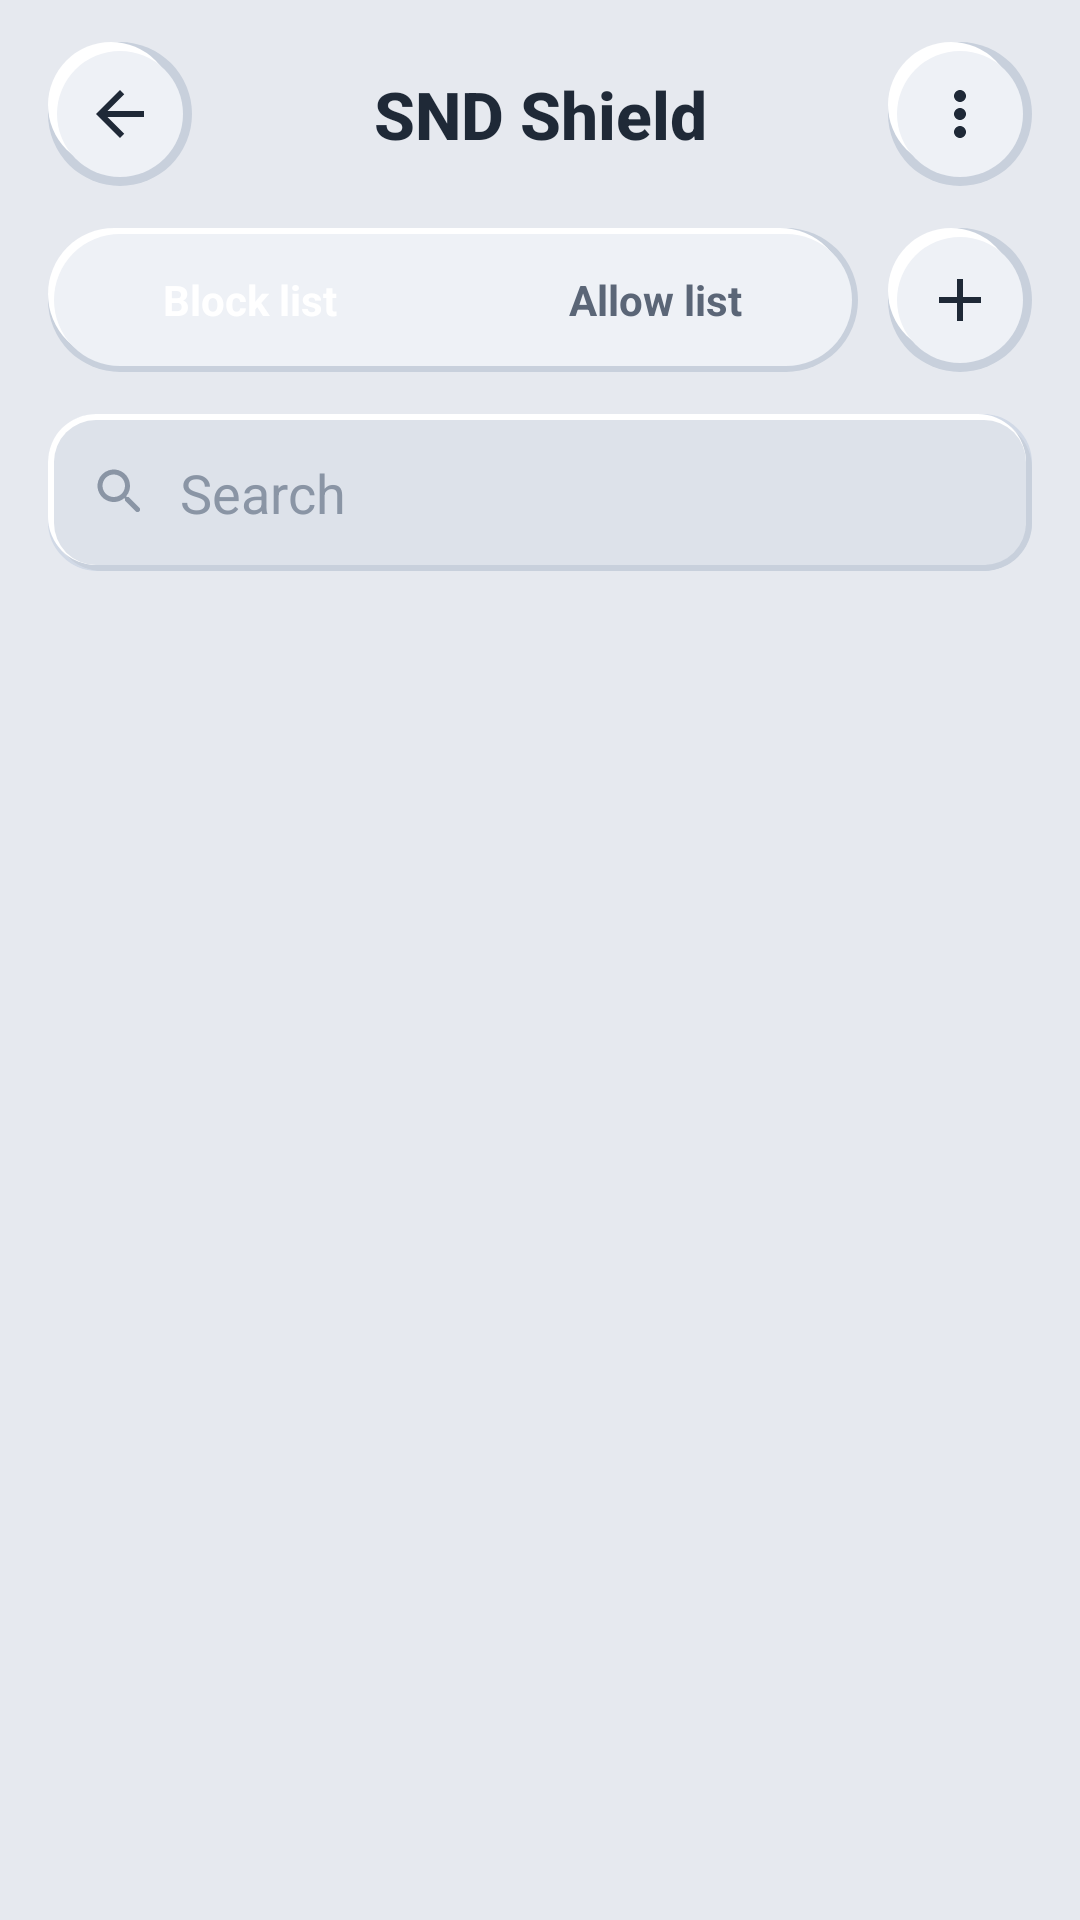

Layout XML and referenced resources for this Android screen:
<!-- AndroidManifest.xml: application theme Theme.SNDShield -->
<!-- res/layout/activity_sms_rules.xml -->
<?xml version="1.0" encoding="utf-8"?>
<LinearLayout xmlns:android="http://schemas.android.com/apk/res/android"
    android:layout_width="match_parent"
    android:layout_height="match_parent"
    android:background="@color/neo_bg"
    android:orientation="vertical">

    <include android:id="@+id/header" layout="@layout/include_neo_header" />

    <LinearLayout
        android:layout_width="match_parent"
        android:layout_height="wrap_content"
        android:layout_marginHorizontal="16dp"
        android:gravity="center_vertical"
        android:orientation="horizontal">

        <FrameLayout
            android:layout_width="0dp"
            android:layout_weight="1"
            android:layout_height="48dp"
            android:background="@drawable/neo_pill_bg">

            <View
                android:id="@+id/segIndicator"
                android:layout_width="0dp"
                android:layout_height="40dp"
                android:layout_marginVertical="4dp"
                android:layout_marginStart="4dp"
                android:background="@drawable/neo_chip_active" />

            <LinearLayout
                android:layout_width="match_parent"
                android:layout_height="match_parent"
                android:orientation="horizontal"
                android:weightSum="2">

                <TextView
                    android:id="@+id/segBlock"
                    android:layout_width="0dp"
                    android:layout_weight="1"
                    android:layout_height="match_parent"
                    android:gravity="center"
                    android:text="Block list"
                    android:textColor="@color/text_on_brand"
                    android:textStyle="bold" />

                <TextView
                    android:id="@+id/segAllow"
                    android:layout_width="0dp"
                    android:layout_weight="1"
                    android:layout_height="match_parent"
                    android:gravity="center"
                    android:text="Allow list"
                    android:textColor="@color/text_secondary"
                    android:textStyle="bold" />
            </LinearLayout>
        </FrameLayout>

        <ImageView
            android:id="@+id/btnAdd"
            android:layout_width="48dp"
            android:layout_height="48dp"
            android:layout_marginStart="10dp"
            android:src="@drawable/ic_add"
            android:scaleType="center"
            android:contentDescription="@string/action_add"
            style="@style/Neo.IconButton" />
    </LinearLayout>

    
    <LinearLayout
        android:layout_width="match_parent"
        android:layout_height="wrap_content"
        android:layout_marginHorizontal="16dp"
        android:layout_marginTop="14dp"
        android:gravity="center_vertical"
        android:orientation="horizontal"
        style="@style/Neo.Input">

        <ImageView
            android:layout_width="20dp"
            android:layout_height="20dp"
            android:src="@drawable/ic_search"
            android:tint="@color/text_muted"
            android:contentDescription="@string/placeholder_search" />

        <EditText
            android:id="@+id/inputSearch"
            android:layout_width="match_parent"
            android:layout_height="wrap_content"
            android:layout_marginStart="10dp"
            android:background="@null"
            android:hint="@string/placeholder_search"
            android:inputType="text"
            android:textColor="@color/text_primary"
            android:textColorHint="@color/text_muted" />
    </LinearLayout>

    <androidx.recyclerview.widget.RecyclerView
        android:id="@+id/rulesList"
        android:layout_width="match_parent"
        android:layout_height="match_parent"
        android:layout_marginTop="14dp"
        android:layoutAnimation="@anim/list_layout_anim"
        android:clipToPadding="false"
        android:paddingHorizontal="16dp"
        android:paddingBottom="32dp"
        android:scrollbars="none" />
</LinearLayout>
<!-- res/layout/include_neo_header.xml (included above) -->
<?xml version="1.0" encoding="utf-8"?>
<androidx.constraintlayout.widget.ConstraintLayout
    xmlns:android="http://schemas.android.com/apk/res/android"
    xmlns:app="http://schemas.android.com/apk/res-auto"
    android:layout_width="match_parent"
    android:layout_height="wrap_content"
    android:paddingHorizontal="16dp"
    android:paddingVertical="14dp">

    <ImageView
        android:id="@+id/btnBack"
        android:layout_width="48dp"
        android:layout_height="48dp"
        android:src="@drawable/ic_arrow_back"
        android:contentDescription="@string/action_back"
        android:scaleType="center"
        style="@style/Neo.IconButton"
        app:layout_constraintStart_toStartOf="parent"
        app:layout_constraintTop_toTopOf="parent"
        app:layout_constraintBottom_toBottomOf="parent" />

    <TextView
        android:id="@+id/headerTitle"
        android:layout_width="0dp"
        android:layout_height="wrap_content"
        android:layout_marginHorizontal="14dp"
        android:gravity="center"
        android:maxLines="1"
        android:ellipsize="end"
        style="@style/Text.Title"
        android:text="@string/app_name"
        app:layout_constraintStart_toEndOf="@id/btnBack"
        app:layout_constraintEnd_toStartOf="@id/btnAction"
        app:layout_constraintTop_toTopOf="parent"
        app:layout_constraintBottom_toBottomOf="parent" />

    <ImageView
        android:id="@+id/btnAction"
        android:layout_width="48dp"
        android:layout_height="48dp"
        android:src="@drawable/ic_more"
        android:contentDescription="@string/action_apply"
        android:scaleType="center"
        style="@style/Neo.IconButton"
        app:layout_constraintEnd_toEndOf="parent"
        app:layout_constraintTop_toTopOf="parent"
        app:layout_constraintBottom_toBottomOf="parent" />
</androidx.constraintlayout.widget.ConstraintLayout>
<!-- resources referenced by this layout -->
<resources>
  <color name="neo_bg">#E6E9EF</color>
  <color name="text_muted">#8A95A5</color>
  <color name="text_on_brand">#FFFFFF</color>
  <color name="text_primary">#1F2937</color>
  <color name="text_secondary">#5B6677</color>
  <!-- drawable ic_add (drawable) -->
  <?xml version="1.0" encoding="utf-8"?>
  <vector xmlns:android="http://schemas.android.com/apk/res/android"
      android:width="24dp" android:height="24dp"
      android:viewportWidth="24" android:viewportHeight="24"
      >
      <path android:fillColor="@android:color/white"
          android:pathData="M19,13h-6v6h-2v-6H5v-2h6V5h2v6h6V13z"/>
  </vector>
  <!-- drawable ic_arrow_back (drawable) -->
  <?xml version="1.0" encoding="utf-8"?>
  <vector xmlns:android="http://schemas.android.com/apk/res/android"
      android:width="24dp" android:height="24dp"
      android:viewportWidth="24" android:viewportHeight="24"
      >
      <path android:fillColor="@android:color/white"
          android:pathData="M20,11H7.83l5.59,-5.59L12,4l-8,8l8,8l1.41,-1.41L7.83,13H20v-2z"/>
  </vector>
  <!-- drawable neo_chip_active (drawable) -->
  <?xml version="1.0" encoding="utf-8"?>
  <layer-list xmlns:android="http://schemas.android.com/apk/res/android">
      <item>
          <shape android:shape="rectangle">
              <solid android:color="@color/brand_primary" />
              <corners android:radius="999dp" />
          </shape>
      </item>
  </layer-list>
  <string name="action_add">Add</string>
  <string name="action_apply">Apply</string>
  <string name="action_back">Back</string>
  <string name="app_name">SND Shield</string>
  <string name="placeholder_search">Search</string>
  <style name="Neo.IconButton" parent="">
          <item name="android:background">@drawable/neo_icon_bg</item>
          <item name="android:padding">12dp</item>
          <item name="android:tint">@color/text_primary</item>
          <item name="android:stateListAnimator">@null</item>
      </style>
  <style name="Neo.Input" parent="">
          <item name="android:background">@drawable/neo_input_bg</item>
          <item name="android:padding">14dp</item>
          <item name="android:textColor">@color/text_primary</item>
          <item name="android:textColorHint">@color/text_muted</item>
          <item name="android:textSize">15sp</item>
          <item name="android:minHeight">52dp</item>
      </style>
  <style name="Text.Title" parent="">
          <item name="android:textColor">@color/text_primary</item>
          <item name="android:textSize">22sp</item>
          <item name="android:textStyle">bold</item>
          <item name="android:fontFamily">sans-serif-medium</item>
      </style>
  <color name="brand_primary">#3D5AFE</color>
  <color name="neo_shadow_soft">#C8D0DC</color>
  <color name="neo_highlight">#FFFFFF</color>
  <color name="neo_surface">#EEF1F6</color>
  <!-- drawable neo_icon_bg (drawable) -->
  <?xml version="1.0" encoding="utf-8"?>
  <selector xmlns:android="http://schemas.android.com/apk/res/android">
      <item android:state_pressed="true" android:drawable="@drawable/neo_circle_pressed" />
      <item android:drawable="@drawable/neo_circle_bg" />
  </selector>
  <color name="brand_primary_soft">#7A8CFF</color>
  <color name="brand_accent">#00C2A8</color>
  <style name="Anim.Window" parent="@android:style/Animation.Activity">
          <item name="android:activityOpenEnterAnimation">@anim/slide_in_right</item>
          <item name="android:activityOpenExitAnimation">@anim/fade_out</item>
          <item name="android:activityCloseEnterAnimation">@anim/fade_in</item>
          <item name="android:activityCloseExitAnimation">@anim/slide_out_right</item>
      </style>
  <color name="neo_surface_alt">#DDE2EA</color>
  <color name="neo_divider">#D1D9E6</color>
</resources>
